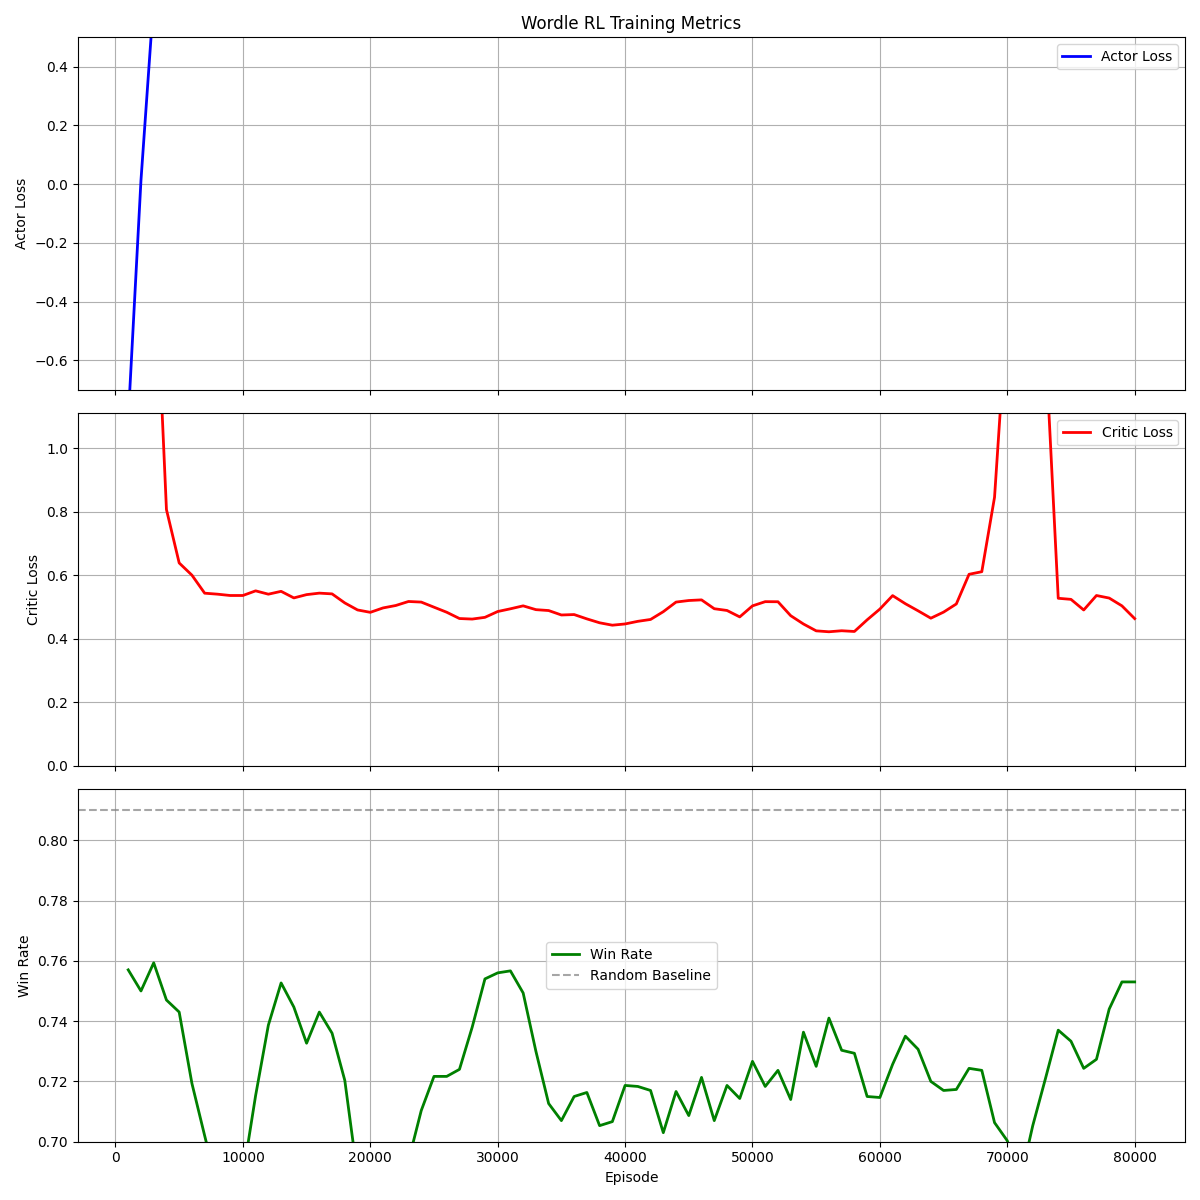

Source data for this figure (header and first rows):
Episode, Actor_Loss, Critic_Loss, Win_Rate, Reward, Pos0_Reward, Pos1_Reward, Pos2_Reward, Pos3_Reward, Pos4_Reward
1000, -0.8016, 3.401, 0.757, 20.67, 3.988, 4.447, 4.18, 3.982, 4.069
2000, 0.8278, 1.044, 0.743, 20.55, 3.964, 4.369, 4.056, 4.019, 4.139
3000, 1.861, 0.6854, 0.778, 20.93, 4.064, 4.399, 4.21, 4.103, 4.158
4000, 2.152, 0.692, 0.72, 20.26, 3.866, 4.265, 4.077, 3.907, 4.147
5000, 3.007, 0.5396, 0.731, 20.27, 3.913, 4.275, 4.135, 3.896, 4.05
6000, 3.22, 0.5701, 0.707, 19.94, 3.878, 4.3, 4.126, 3.712, 3.921
7000, 4.096, 0.5215, 0.668, 19.25, 3.78, 4.026, 3.954, 3.678, 3.811
8000, 3.266, 0.5304, 0.68, 19.52, 3.815, 4.197, 3.869, 3.75, 3.89
9000, 3.984, 0.5575, 0.682, 19.61, 3.914, 4.128, 4.042, 3.849, 3.676
10000, 3.167, 0.5215, 0.704, 19.89, 3.902, 4.229, 4.005, 3.906, 3.845
11000, 4.129, 0.5742, 0.76, 20.71, 4.044, 4.472, 4.162, 3.979, 4.056
12000, 3.636, 0.5261, 0.752, 20.59, 4.009, 4.478, 4.084, 4.034, 3.989
13000, 3.984, 0.5484, 0.746, 20.35, 3.946, 4.373, 4.096, 3.971, 3.966
14000, 3.776, 0.512, 0.736, 20.3, 3.963, 4.318, 4.082, 3.979, 3.958
15000, 4.189, 0.5572, 0.716, 20.16, 3.845, 4.287, 4.054, 3.888, 4.088
16000, 4.077, 0.5625, 0.777, 21.24, 4.074, 4.419, 4.332, 4.191, 4.22
17000, 3.966, 0.505, 0.715, 19.8, 3.953, 4.156, 3.985, 3.867, 3.839
18000, 3.635, 0.4717, 0.669, 18.96, 3.792, 4.027, 3.826, 3.666, 3.651
19000, 3.294, 0.4962, 0.682, 19.42, 3.945, 4.151, 3.964, 3.631, 3.728
20000, 4.316, 0.4824, 0.707, 19.78, 3.916, 4.22, 3.946, 3.778, 3.925
21000, 3.494, 0.5133, 0.684, 19.42, 3.841, 4.231, 3.805, 3.729, 3.818
22000, 3.963, 0.5192, 0.677, 19.62, 3.898, 4.261, 3.8, 3.64, 4.016
23000, 4.215, 0.5204, 0.72, 20.3, 4.064, 4.247, 3.947, 3.944, 4.101
24000, 4.411, 0.5075, 0.734, 20.64, 4.101, 4.345, 3.929, 3.985, 4.282
25000, 4.247, 0.471, 0.711, 20.21, 4.013, 4.252, 3.856, 3.933, 4.16
26000, 3.848, 0.4725, 0.72, 20.16, 4.045, 4.584, 3.885, 3.8, 3.849
27000, 3.878, 0.4481, 0.741, 20.46, 4.136, 4.563, 3.897, 3.889, 3.973
28000, 3.741, 0.4659, 0.753, 20.72, 4.147, 4.513, 4.05, 3.938, 4.073
29000, 4.03, 0.4889, 0.768, 20.98, 4.054, 4.488, 4.29, 4.003, 4.149
30000, 3.952, 0.5031, 0.747, 20.69, 4.053, 4.388, 4.151, 3.996, 4.104
31000, 4.269, 0.4917, 0.755, 20.81, 4.077, 4.481, 4.126, 4.035, 4.092
32000, 3.905, 0.5168, 0.746, 20.85, 4.044, 4.458, 4.163, 4.082, 4.103
33000, 3.883, 0.4671, 0.689, 19.45, 3.905, 4.25, 3.735, 3.689, 3.866
34000, 3.691, 0.4833, 0.703, 19.71, 3.84, 4.323, 3.905, 3.747, 3.891
35000, 3.577, 0.4748, 0.729, 20.39, 3.963, 4.473, 4.045, 3.879, 4.032
36000, 3.835, 0.4712, 0.713, 20.13, 3.959, 4.331, 4.092, 3.788, 3.959
37000, 4.193, 0.4424, 0.707, 19.94, 3.949, 4.381, 3.985, 3.672, 3.951
38000, 3.414, 0.4379, 0.696, 19.82, 3.922, 4.301, 4.013, 3.716, 3.869
39000, 4.179, 0.4484, 0.717, 20.12, 3.943, 4.353, 4.075, 3.864, 3.889
40000, 3.761, 0.4542, 0.743, 20.64, 4.085, 4.465, 4.117, 3.946, 4.027
41000, 3.288, 0.4626, 0.695, 19.62, 3.95, 4.277, 3.999, 3.585, 3.808
42000, 3.95, 0.4661, 0.713, 20.24, 3.966, 4.296, 3.978, 3.909, 4.09
43000, 3.847, 0.5277, 0.701, 20.02, 3.808, 4.324, 3.912, 3.938, 4.037
44000, 5.263, 0.5534, 0.736, 20.64, 3.796, 4.444, 4.185, 4.101, 4.109
45000, 3.839, 0.4809, 0.689, 19.23, 3.822, 4.08, 3.974, 3.724, 3.634
46000, 4.106, 0.5337, 0.739, 20.36, 3.933, 4.558, 4.155, 3.932, 3.777
47000, 3.741, 0.4698, 0.693, 19.8, 3.849, 4.339, 4.056, 3.677, 3.876
48000, 3.791, 0.4644, 0.724, 20.29, 4.111, 4.286, 4.192, 3.68, 4.024
49000, 4.454, 0.4729, 0.726, 20.24, 3.866, 4.429, 4.126, 3.851, 3.968
50000, 3.967, 0.5741, 0.73, 19.89, 3.865, 4.245, 4.146, 3.847, 3.787
51000, 3.793, 0.5041, 0.699, 19.5, 3.729, 4.192, 4.052, 3.807, 3.719
52000, 3.789, 0.4721, 0.742, 20.03, 3.837, 4.399, 4.118, 3.84, 3.834
53000, 3.643, 0.4424, 0.701, 19.4, 3.718, 4.337, 3.999, 3.656, 3.692
54000, 4.621, 0.4257, 0.766, 20.53, 3.932, 4.495, 4.266, 3.897, 3.94
55000, 3.412, 0.4072, 0.708, 19.55, 3.689, 4.325, 4.058, 3.736, 3.736
56000, 4.451, 0.4336, 0.749, 20.22, 3.885, 4.458, 4.175, 3.837, 3.87
57000, 3.349, 0.4354, 0.734, 19.91, 3.808, 4.336, 4.142, 3.821, 3.804
58000, 4.143, 0.4003, 0.705, 19.42, 3.72, 4.28, 4.056, 3.682, 3.679
59000, 3.735, 0.5437, 0.706, 19.55, 3.78, 4.306, 4.09, 3.706, 3.671
60000, 3.705, 0.5371, 0.733, 19.95, 3.853, 4.323, 4.093, 3.974, 3.704
... 20 more rows
